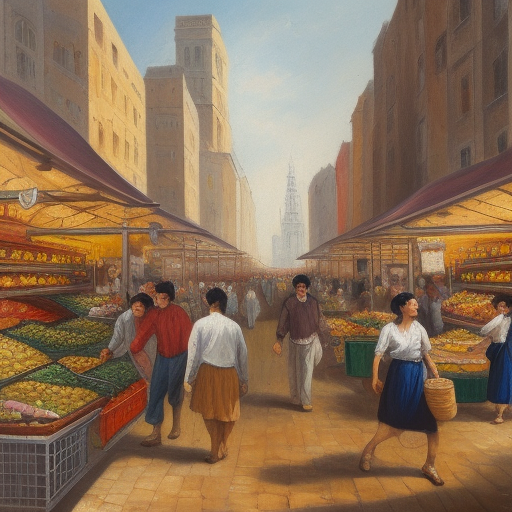
Generation parameters embedded in this image by AUTOMATIC1111 Stable Diffusion web UI or a fork of it (Forge, ...) (PNG 'parameters' text chunk):
Create an artwork that showcases a bustling market scene with multiple figures, demonstrating proper spatial relationships
Negative prompt: nsfw
Steps: 20, Sampler: Euler a, CFG scale: 7, Seed: 2453418774, Size: 512x512, Model hash: 88ecb78256, Model: v2-1_512-ema-pruned, Version: v1.3.2